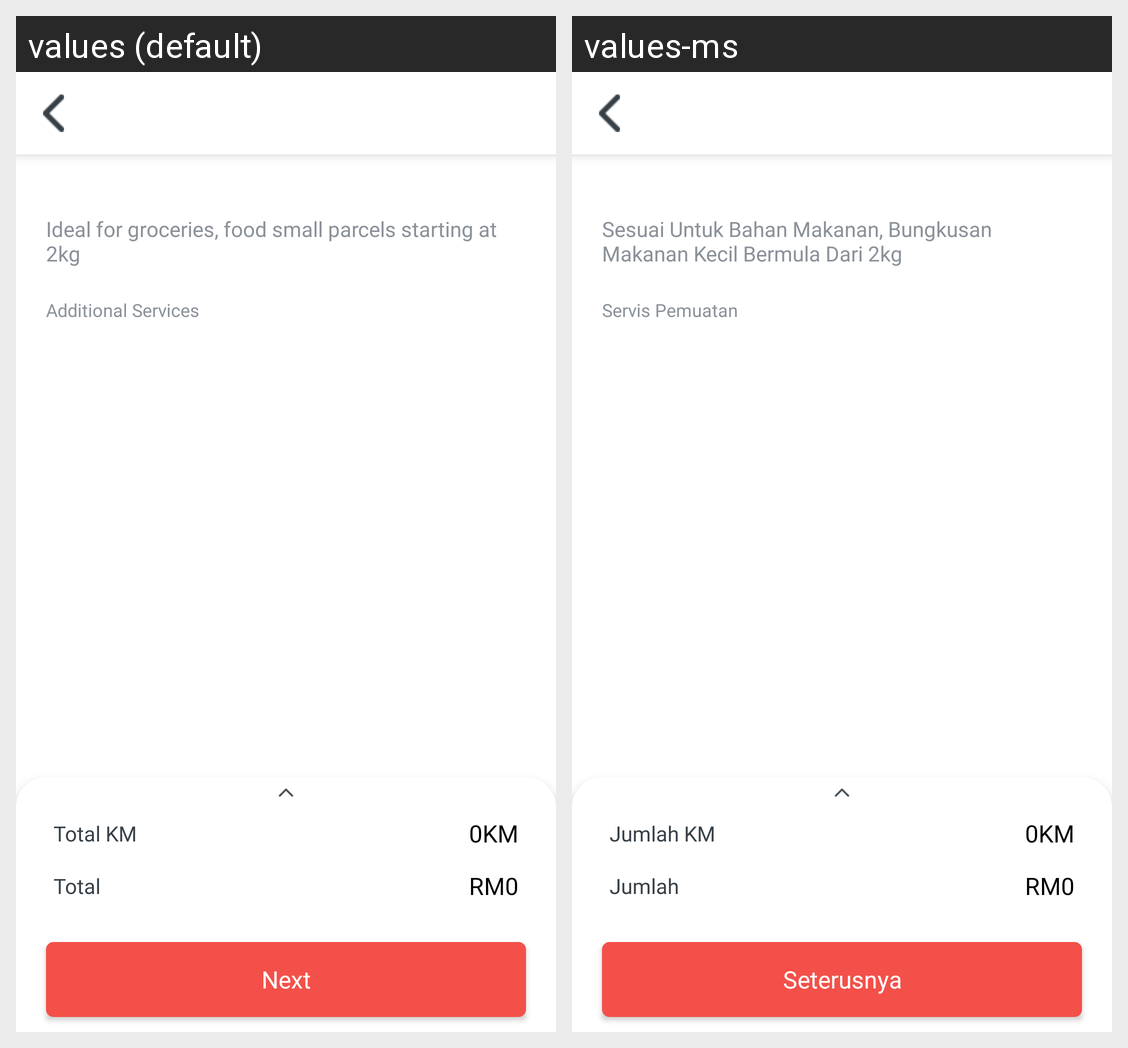

Here is an Android app screen in its default locale and in the app's own translations. Write out the translated-string differences for the strings that appear on this screen.
Android screen res/layout/activity_select_vehicle_screen.xml rendered under 2 locales, left to right: values (default), values-ms. Device: Nexus 5 (rendered at 1080×1920; each locale shown at half size, 540×960, under a caption strip naming it); theme AppTheme.
Strings drawn on this screen, with the default value and each locale's value (text and hints the layout hard-codes, and strings that could not be matched under every locale, appear in the picture but are not listed):

ideal_for
  values: Ideal for groceries, food small parcels starting at 2kg
  values-ms: Sesuai Untuk Bahan Makanan, Bungkusan Makanan Kecil Bermula Dari 2kg

additional_service
  values: Additional Services
  values-ms: Servis Pemuatan

total_km
  values: Total KM
  values-ms: Jumlah KM

total
  values: Total
  values-ms: Jumlah

next
  values: Next
  values-ms: Seterusnya
